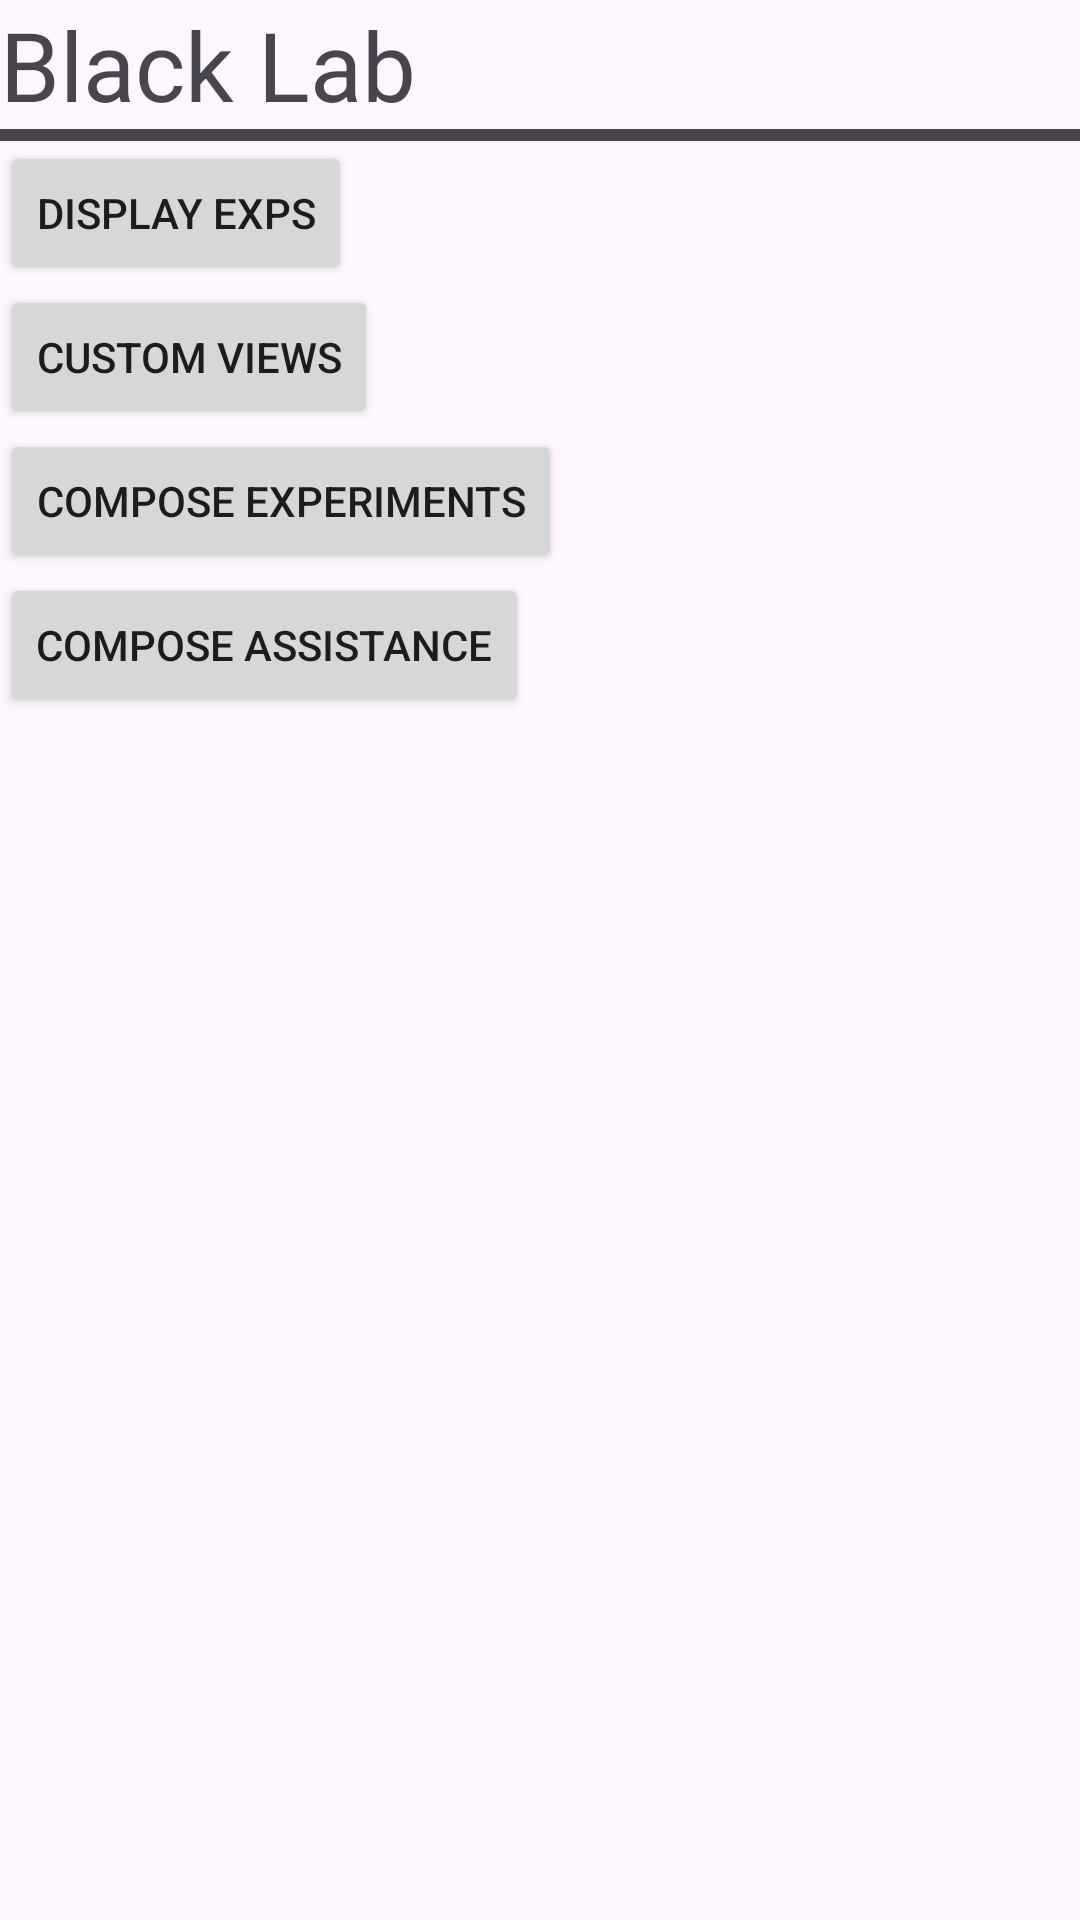

This screen was rendered from an Android layout file. Write that file and the resources it references.
<!-- AndroidManifest.xml: application theme Theme.BlackLab -->
<!-- res/layout/activity_main.xml -->
<?xml version="1.0" encoding="utf-8"?>
<LinearLayout xmlns:android="http://schemas.android.com/apk/res/android"
    xmlns:app="http://schemas.android.com/apk/res-auto"
    xmlns:tools="http://schemas.android.com/tools"
    android:id="@+id/main"
    android:orientation="vertical"
    android:layout_width="match_parent"
    android:layout_height="match_parent"
    android:layout_margin="8dp"
    tools:context=".MainActivity">

    <TextView
        android:id="@+id/title"
        style="@style/TextAppearance.Material3.HeadlineLarge"
        android:layout_width="wrap_content"
        android:layout_height="wrap_content"
        android:text="@string/black_lab_title" />
    <include
        layout="@layout/divider"/>


    <Button
        android:layout_width="wrap_content"
        android:layout_height="wrap_content"
        android:text="@string/btn_display"
        android:onClick="launchDisplayExpsActivity"/>

    <Button
        android:id="@+id/button_custom_views"
        android:layout_width="wrap_content"
        android:layout_height="wrap_content"
        android:text="@string/btn_custom_views"
        android:onClick="launchCustomViewsActivity"/>
    <Button
    android:id="@+id/button_compose_ex"
    android:layout_width="wrap_content"
    android:layout_height="wrap_content"
    android:text="@string/btn_compose_experiments"
    android:onClick="launchComposeExActivity"/>
    <Button
        android:id="@+id/button_compose_assistance"
        android:layout_width="wrap_content"
        android:layout_height="wrap_content"
        android:text="@string/compose_assistance"
        android:onClick="launchComposeAssistanceActivity"/>
</LinearLayout>
<!-- res/layout/divider.xml (included above) -->
<com.google.android.material.divider.MaterialDivider android:id="@+id/divider"
    xmlns:app="http://schemas.android.com/apk/res-auto"
    style="@style/Widget.Material3.MaterialDivider"
    android:layout_width="match_parent"
    android:layout_height="4dp"
    app:dividerColor="?android:textColorSecondary"
    xmlns:android="http://schemas.android.com/apk/res/android" />
<!-- resources referenced by this layout -->
<resources>
  <string name="black_lab_title">Black Lab</string>
  <string name="btn_compose_experiments">Compose Experiments</string>
  <string name="btn_custom_views">Custom Views</string>
  <string name="btn_display">Display Exps</string>
  <string name="compose_assistance">Compose Assistance</string>
  <style name="Theme.BlackLab" parent="Base.Theme.BlackLab" />
  <style name="Base.Theme.BlackLab" parent="Theme.Material3.DayNight.NoActionBar">
          
          
      </style>
</resources>
